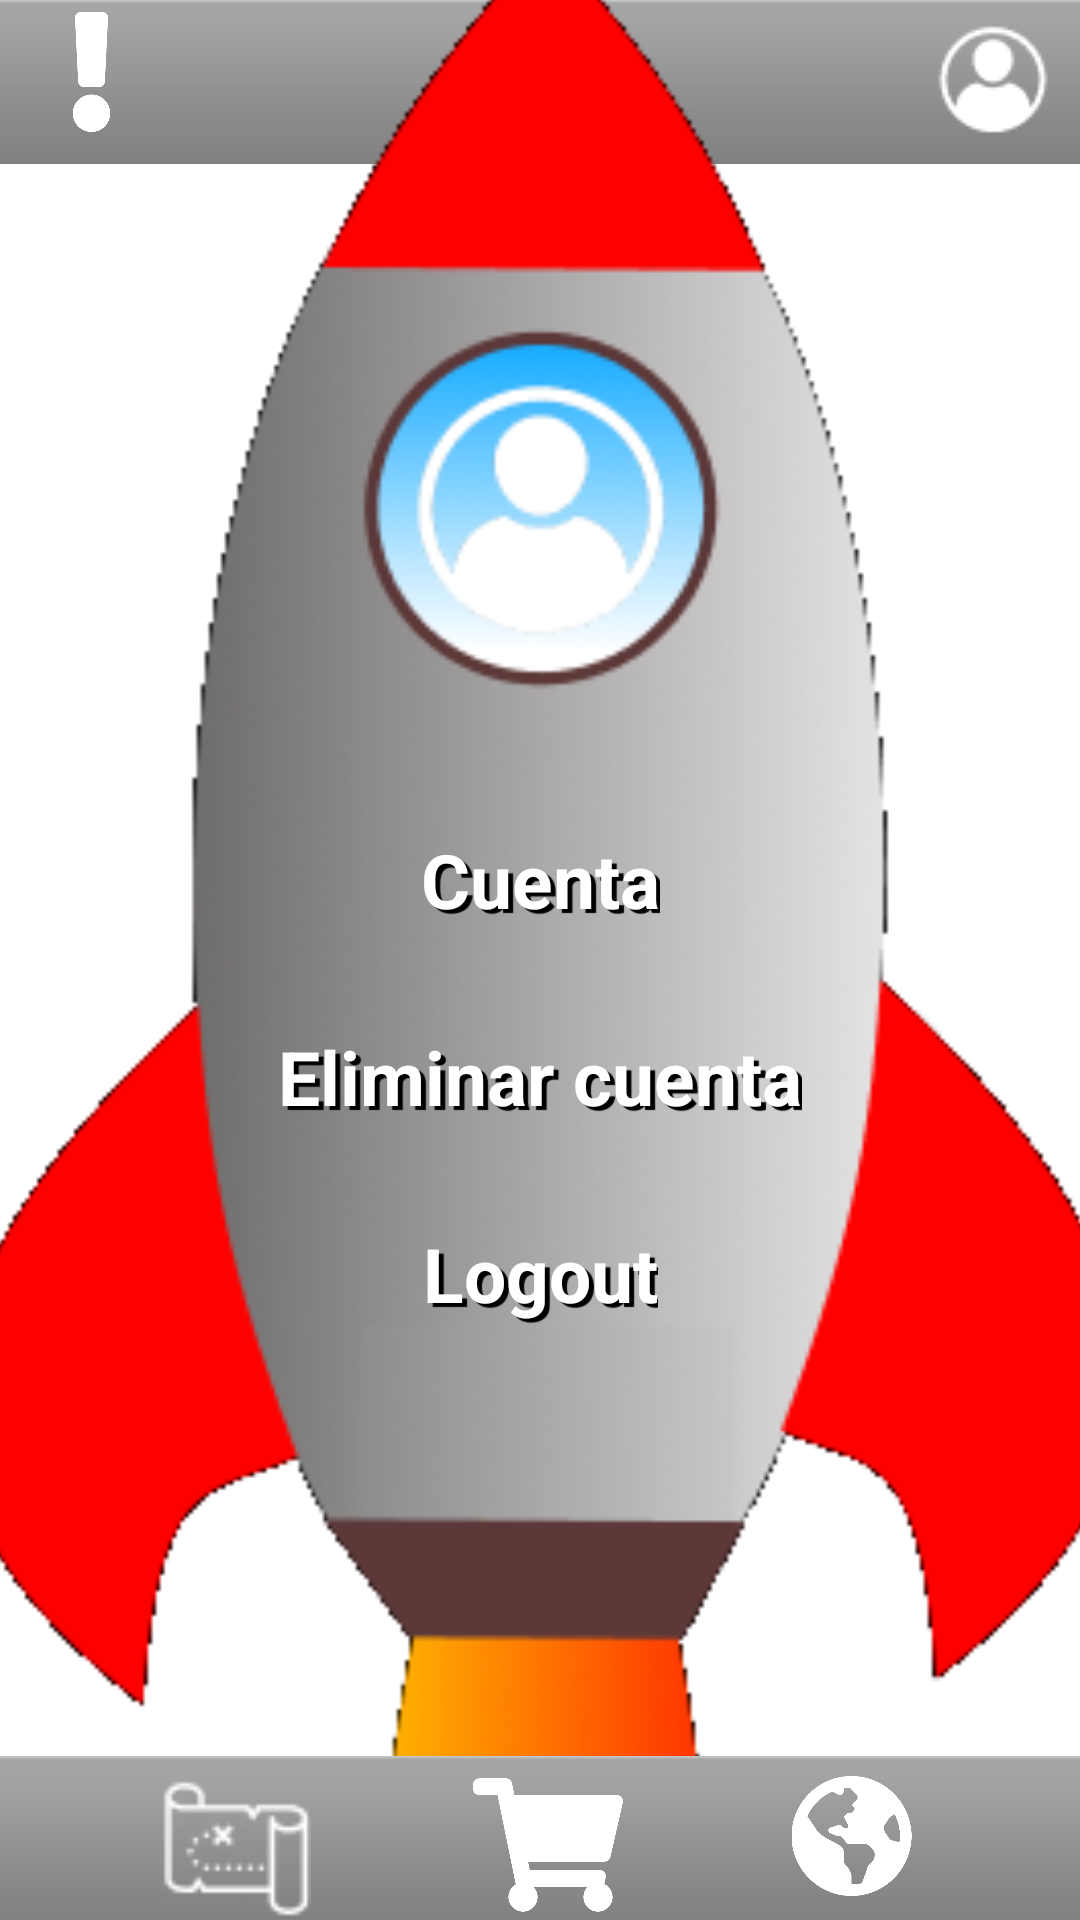

The Android layout XML behind this screen, and the referenced resources:
<!-- AndroidManifest.xml: application theme Theme.Navegation -->
<!-- res/layout/fragment_options2.xml -->
<?xml version="1.0" encoding="utf-8"?>
<androidx.constraintlayout.widget.ConstraintLayout xmlns:android="http://schemas.android.com/apk/res/android"
    xmlns:tools="http://schemas.android.com/tools"
    android:layout_width="match_parent"
    android:layout_height="match_parent"
    xmlns:app="http://schemas.android.com/apk/res-auto"
    tools:context=".Options2Fragment"
    android:background="@drawable/backgroundstar">

    <ImageView
        android:id="@+id/imageView2"
        android:layout_width="350dp"
        android:layout_height="wrap_content"
        android:scaleX="2.4"

        android:src="@android:drawable/bottom_bar"
        app:layout_constraintBottom_toBottomOf="parent"
        app:layout_constraintEnd_toEndOf="parent"
        app:layout_constraintLeft_toRightOf="parent"

        app:layout_constraintRight_toRightOf="parent"
        app:layout_constraintStart_toStartOf="parent" />

    <ImageView
        android:id="@+id/imageView3"
        android:layout_width="wrap_content"
        android:layout_height="wrap_content"
        android:scaleX="3"
        android:src="@android:drawable/bottom_bar"
        tools:layout_editor_absoluteX="0dp"
        tools:layout_editor_absoluteY="0dp"

        app:layout_constraintEnd_toEndOf="parent"
        app:layout_constraintLeft_toRightOf="parent"
        app:layout_constraintRight_toRightOf="parent"
        app:layout_constraintTop_toTopOf="parent" />

    <include android:id="@+id/fragment_menutopnav"
        android:layout_width="match_parent"
        android:layout_height="match_parent"
        layout="@layout/fragment_menutopnav"/>

    <ImageView
        android:id="@+id/imageView29"
        android:layout_width="wrap_content"
        android:layout_height="wrap_content"
        android:layout_marginTop="132dp"
        android:scaleX="1.5"
        android:scaleY="1.5"
        android:src="@drawable/verticalrocket"
        app:layout_constraintEnd_toEndOf="parent"
        app:layout_constraintStart_toStartOf="parent"
        app:layout_constraintTop_toTopOf="parent" />

    <TextView
        android:id="@+id/textView13"
        android:layout_width="wrap_content"
        android:layout_height="wrap_content"
        android:text="@string/eliminar"
        android:gravity="center"
        android:shadowColor="@color/black"
        android:shadowDx="5"
        android:shadowDy="4"
        android:shadowRadius="0.1"
        android:textColor="@color/white"
        android:textSize="25dp"
        android:textStyle="bold"
        app:layout_constraintBottom_toTopOf="@+id/imageView2"
        app:layout_constraintEnd_toEndOf="@+id/imageView29"
        app:layout_constraintStart_toStartOf="@+id/imageView29"
        app:layout_constraintTop_toTopOf="@+id/imageView29" />

    <TextView
        android:id="@+id/cuentabuuton"
        android:layout_width="wrap_content"
        android:layout_height="wrap_content"
        android:layout_marginBottom="32dp"
        android:text="@string/cuenta"
        android:gravity="center"
        android:shadowColor="@color/black"
        android:shadowDx="5"
        android:shadowDy="4"
        android:shadowRadius="0.1"
        android:textColor="@color/white"
        android:textSize="25dp"
        android:textStyle="bold"
        app:layout_constraintBottom_toTopOf="@+id/textView13"
        app:layout_constraintEnd_toEndOf="@+id/imageView29"
        app:layout_constraintStart_toStartOf="@+id/imageView29" />

    <TextView
        android:id="@+id/textView15"
        android:layout_width="wrap_content"
        android:layout_height="wrap_content"
        android:layout_marginTop="32dp"
        android:text="@string/logout"
        android:gravity="center"
        android:shadowColor="@color/black"
        android:shadowDx="5"
        android:shadowDy="4"
        android:shadowRadius="0.1"
        android:textColor="@color/white"
        android:textSize="25dp"
        android:textStyle="bold"
        app:layout_constraintEnd_toEndOf="@+id/imageView29"
        app:layout_constraintStart_toStartOf="@+id/imageView29"
        app:layout_constraintTop_toBottomOf="@+id/textView13" />

    <ImageView
        android:id="@+id/imageView39"
        android:layout_width="wrap_content"
        android:layout_height="wrap_content"
        android:src="@drawable/rectangulo"
        android:visibility="invisible"
        app:layout_constraintBottom_toBottomOf="parent"
        app:layout_constraintEnd_toEndOf="parent"
        app:layout_constraintStart_toStartOf="parent"
        app:layout_constraintTop_toTopOf="parent" />

    <ImageView
        android:id="@+id/imageView40"
        android:layout_width="wrap_content"
        android:layout_height="wrap_content"
        android:layout_marginStart="8dp"
        android:src="@drawable/spinner"
        android:visibility="invisible"
        app:layout_constraintBottom_toBottomOf="@+id/imageView39"
        app:layout_constraintStart_toStartOf="@+id/imageView39"
        app:layout_constraintTop_toTopOf="@+id/imageView39" />

    <ImageView
        android:id="@+id/imageView41"
        android:layout_width="wrap_content"
        android:layout_height="wrap_content"
        android:layout_marginEnd="8dp"
        android:src="@drawable/spinner"
        android:visibility="invisible"
        app:layout_constraintBottom_toBottomOf="@+id/imageView39"
        app:layout_constraintEnd_toEndOf="@+id/imageView39"
        app:layout_constraintTop_toTopOf="@+id/imageView39" />

    <TextView
        android:id="@+id/si"
        android:layout_width="wrap_content"
        android:layout_height="wrap_content"
        android:layout_marginStart="8dp"
        android:layout_marginBottom="8dp"
        android:text="@string/si"
        android:visibility="invisible"
        android:fontFamily="@font/risqueregular"
        app:layout_constraintBottom_toBottomOf="@+id/imageView40"
        app:layout_constraintEnd_toEndOf="@+id/imageView40"
        app:layout_constraintStart_toStartOf="@+id/imageView39"
        app:layout_constraintTop_toTopOf="@+id/imageView40" />

    <TextView
        android:id="@+id/no"
        android:layout_width="wrap_content"
        android:layout_height="wrap_content"
        android:layout_marginEnd="8dp"
        android:layout_marginBottom="8dp"
        android:text="@string/no"
        android:visibility="invisible"
        android:fontFamily="@font/risqueregular"
        app:layout_constraintBottom_toBottomOf="@+id/imageView41"
        app:layout_constraintEnd_toEndOf="@+id/imageView39"
        app:layout_constraintStart_toStartOf="@+id/imageView41"
        app:layout_constraintTop_toTopOf="@+id/imageView41" />

    <TextView
        android:id="@+id/textView19"
        android:layout_width="wrap_content"
        android:layout_height="wrap_content"
        android:text="@string/estasseguro"
        android:visibility="invisible"
        android:fontFamily="@font/risqueregular"
        app:layout_constraintBottom_toBottomOf="@+id/imageView39"
        app:layout_constraintEnd_toEndOf="@+id/imageView39"
        app:layout_constraintStart_toStartOf="@+id/imageView39"
        app:layout_constraintTop_toTopOf="@+id/imageView39" />




    <include android:id="@+id/fragment_menubotnav"
        android:layout_width="match_parent"
        android:layout_height="match_parent"
        layout="@layout/fragment_menubotnav"/>


</androidx.constraintlayout.widget.ConstraintLayout>
<!-- res/layout/fragment_menutopnav.xml (included above) -->
<?xml version="1.0" encoding="utf-8"?>
<FrameLayout xmlns:android="http://schemas.android.com/apk/res/android"
    xmlns:app="http://schemas.android.com/apk/res-auto"
    xmlns:tools="http://schemas.android.com/tools"
    android:layout_width="match_parent"
    android:layout_height="match_parent"
    tools:context=".fragment_menutopnav">

    <androidx.constraintlayout.widget.ConstraintLayout
        android:layout_width="match_parent"
        android:layout_height="match_parent">

        <ImageView
            android:id="@+id/imageView2"
            android:layout_width="wrap_content"
            android:layout_height="wrap_content"
            android:scaleX="3"
            android:src="@android:drawable/bottom_bar"
            tools:layout_editor_absoluteX="0dp"
            tools:layout_editor_absoluteY="0dp"

            app:layout_constraintEnd_toEndOf="parent"
            app:layout_constraintLeft_toRightOf="parent"
            app:layout_constraintRight_toRightOf="parent"
            app:layout_constraintTop_toTopOf="parent" />

        <ImageView
            android:id="@+id/profile"
            android:layout_width="wrap_content"
            android:layout_height="wrap_content"
            android:layout_marginTop="8dp"
            android:layout_marginEnd="8dp"
            android:src="@drawable/profile"
            app:layout_constraintEnd_toEndOf="parent"
            app:layout_constraintTop_toTopOf="parent" />

        <ImageView
            android:id="@+id/exclamacion"
            android:layout_width="45dp"
            android:layout_height="40dp"
            android:layout_marginStart="8dp"
            android:layout_marginTop="4dp"
            android:src="@drawable/excla"
            app:layout_constraintStart_toStartOf="parent"
            app:layout_constraintTop_toTopOf="parent" />



    </androidx.constraintlayout.widget.ConstraintLayout>

</FrameLayout>
<!-- res/layout/fragment_menubotnav.xml (included above) -->
<?xml version="1.0" encoding="utf-8"?>
<FrameLayout xmlns:android="http://schemas.android.com/apk/res/android"
    xmlns:tools="http://schemas.android.com/tools"
    android:layout_width="match_parent"
    android:layout_height="match_parent"
    xmlns:app="http://schemas.android.com/apk/res-auto"
    tools:context=".Menubotnav">

    <androidx.constraintlayout.widget.ConstraintLayout
        android:layout_width="match_parent"
        android:layout_height="match_parent">

        <ImageView
            android:id="@+id/imageView2"
            android:layout_width="350dp"
            android:layout_height="wrap_content"
            android:scaleX="2.4"

            android:src="@android:drawable/bottom_bar"
            app:layout_constraintBottom_toBottomOf="parent"
            app:layout_constraintEnd_toEndOf="parent"
            app:layout_constraintLeft_toRightOf="parent"

            app:layout_constraintRight_toRightOf="parent"
            app:layout_constraintStart_toStartOf="parent" />

        <ImageView
            android:id="@+id/mapbutton"
            android:layout_width="50dp"
            android:layout_height="50dp"


            android:src="@drawable/mapawhite"
            app:layout_constraintBottom_toBottomOf="parent"
            app:layout_constraintEnd_toStartOf="@+id/carmarketbutton"
            app:layout_constraintStart_toStartOf="parent" />

        <ImageView
            android:id="@+id/carmarketbutton"
            android:layout_width="50dp"
            android:layout_height="50dp"
            android:src="@drawable/shoping"
            app:layout_constraintBottom_toBottomOf="parent"
            app:layout_constraintEnd_toStartOf="@+id/earthbutton"
            app:layout_constraintStart_toEndOf="@+id/mapbutton" />

        <ImageView
            android:id="@+id/earthbutton"
            android:layout_width="45dp"
            android:layout_height="40dp"
            android:layout_marginBottom="8dp"


            android:src="@drawable/earthicon"
            app:layout_constraintBottom_toBottomOf="parent"
            app:layout_constraintEnd_toEndOf="parent"
            app:layout_constraintStart_toEndOf="@+id/carmarketbutton" />


    </androidx.constraintlayout.widget.ConstraintLayout>

</FrameLayout>
<!-- resources referenced by this layout -->
<resources>
  <color name="black">#FF000000</color>
  <color name="white">#FFFFFFFF</color>
  <!-- drawable backgroundstar (drawable) -->
  <?xml version="1.0" encoding="utf-8"?>
  <layer-list xmlns:android="http://schemas.android.com/apk/res/android" >
      <item>
          <shape android:shape="rectangle" android:padding="10dp">
              <corners
                  android:bottomRightRadius="5dp"
                  android:bottomLeftRadius="5dp"
                  android:topLeftRadius="5dp"
                  android:topRightRadius="5dp"/>
          </shape>
      </item>
      <item android:drawable="@drawable/spaceastronaunt" />
  </layer-list>
  <!-- drawable earthicon: png bitmap (drawable, 11853 bytes) -->
  <!-- drawable excla: png bitmap (drawable, 4250 bytes) -->
  <!-- drawable mapawhite: png bitmap (drawable, 1594 bytes) -->
  <!-- drawable profile: png bitmap (drawable, 1349 bytes) -->
  <!-- drawable rectangulo: png bitmap (drawable, 16383 bytes) -->
  <!-- drawable shoping: png bitmap (drawable, 7348 bytes) -->
  <!-- drawable spinner: png bitmap (drawable, 3488 bytes) -->
  <!-- drawable verticalrocket: png bitmap (drawable-v24, 55512 bytes) -->
  <string name="cuenta">Cuenta</string>
  <string name="eliminar">Eliminar cuenta</string>
  <string name="estasseguro">¿Estas Seguro?</string>
  <string name="logout">Logout</string>
  <string name="no">No</string>
  <string name="si">Si</string>
  <style name="Theme.Navegation" parent="Theme.MaterialComponents.DayNight.DarkActionBar">
          
          <item name="colorPrimary">@color/purple_500</item>
          <item name="colorPrimaryVariant">@color/purple_700</item>
          <item name="colorOnPrimary">@color/white</item>
          
          <item name="colorSecondary">@color/teal_200</item>
          <item name="colorSecondaryVariant">@color/teal_700</item>
          <item name="colorOnSecondary">@color/black</item>
          
          <item name="android:statusBarColor" tools:targetApi="l">?attr/colorPrimaryVariant</item>
          
          <item name="windowActionBar">false</item>
          <item name="windowNoTitle">true</item>
  
  
  
      </style>
  <color name="purple_500">#FF6200EE</color>
  <color name="purple_700">#FF3700B3</color>
  <color name="teal_200">#EDF2F7</color>
  <color name="teal_700">#FF018786</color>
</resources>
